Run: headless pygame with SDL's dummy video driver; simulated clock (each Clock.tick advances the game by its frame time, no real sleeping); random seed 0; keys injected as events and as key.get_pressed() state; no mouse input.
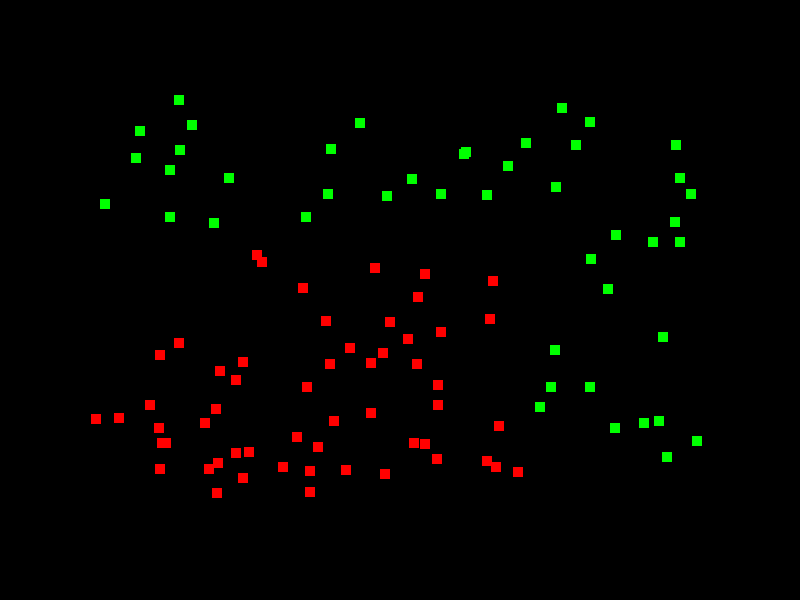
Frame 1 of 4 · flips 1–60 · no input
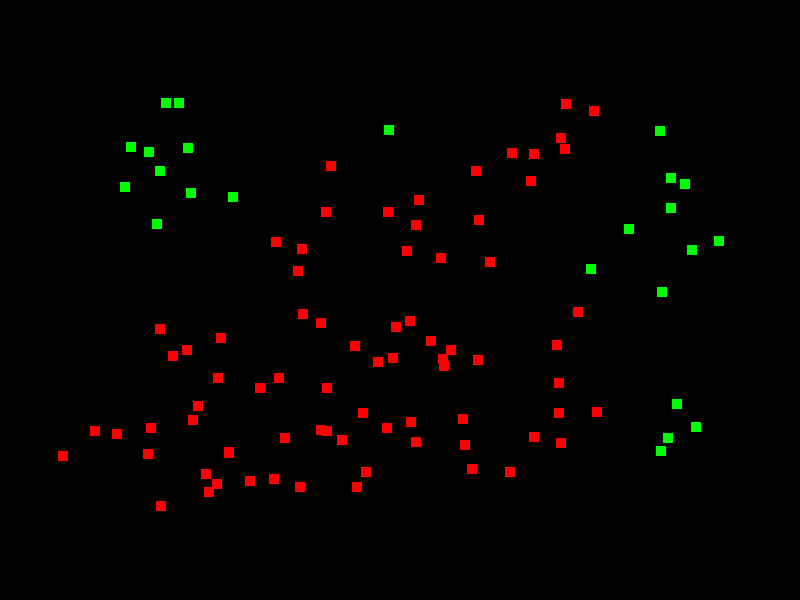
Frame 2 of 4 · flips 61–180 · tapped SPACE, RETURN · held RIGHT (→), D
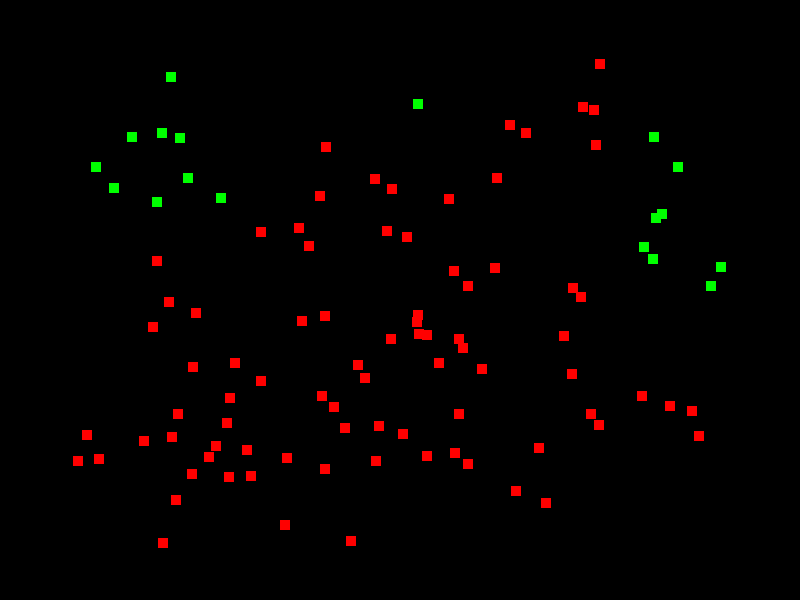
Frame 3 of 4 · flips 181–300 · held DOWN (↓), S
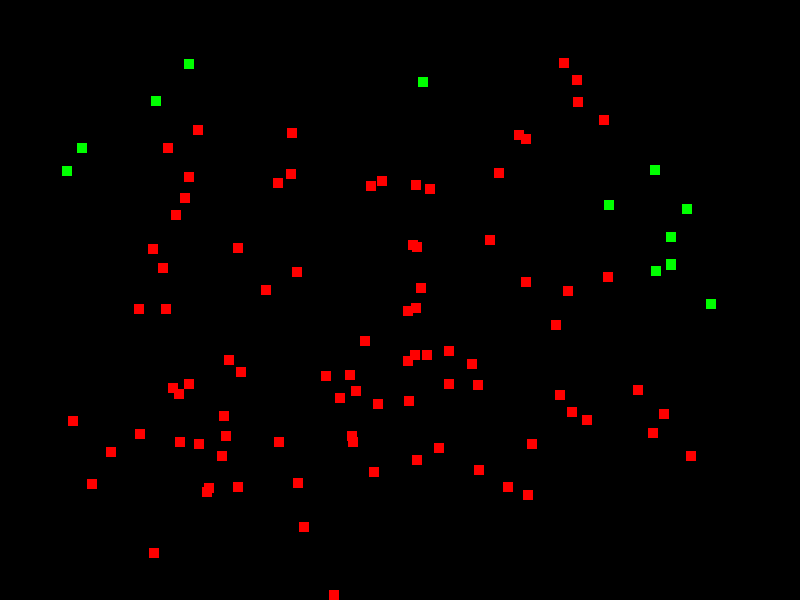
Frame 4 of 4 · flips 301–420 · held LEFT (←), A, UP (↑), W

The pygame program that drew these frames:

import pygame
import random
import sys

# Initialize pygame
pygame.init()

# Pick size of the window
SIZE = (800, 600)

# Initialize the window
window = pygame.display.set_mode(SIZE)

# Control the frame rate
FPS = 30
clock = pygame.time.Clock()

class Person:
    def __init__(self, x=10, y=10, infected=False):
        self.infected = infected
        self.rect = pygame.Rect(x, y, 10, 10)

    def distance(self, other_person):
        # Determines the distance between people
        delta_x = self.rect.x - other_person.rect.x
        delta_y = self.rect.y - other_person.rect.y
        distance = (delta_x**2 + delta_y**2)**(1/2)
        return distance

    def infect(self, other_person):
        # Infects other people if person is infected
        if self.infected and self is not other_person:
            if self.distance(other_person) < 40:
                other_person.infected = True

    def draw(self):
        # Draws the person
        if self.infected:
            color = pygame.Color("Red")
        else:
            color = pygame.Color("Green")
        pygame.draw.rect(window, color, self.rect)

    def move(self):
        # Move the person
        self.rect.x += random.randint(-3, 3)
        self.rect.y += random.randint(-3, 3)
        
        # Bounds person to move within window
        self.rect.left = max(self.rect.left, 0)
        self.rect.top = max(self.rect.top, 0)
        self.rect.right = min(self.rect.right, SIZE[0])
        self.rect.bottom = min(self.rect.bottom, SIZE[1])

persons = []
for i in range(100):
    persons.append(Person(random.randint(100, 700), random.randint(100, 500)))

persons.append(Person(400, 300, infected=True))

while True:
    for event in pygame.event.get():
        if event.type == pygame.QUIT:
            pygame.quit()
            sys.exit()

    # Refresh the screen
    window.fill(pygame.Color("Black"))

    for person in persons:
        # Move people
        person.move()

        # Infect people
        if person.infected:
            for other_person in persons:
                person.infect(other_person)

        
        # Draw people
        person.draw()

    # Update the screen
    pygame.display.update()

    # Control the frame rate
    clock.tick(FPS)
